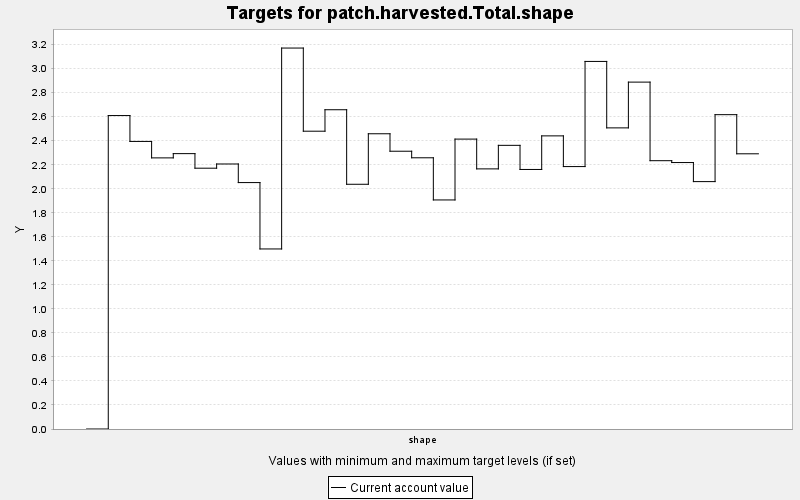

The file beside this chart, header and first rows:
TARGET, PERIOD, YEAR, PERIODWIDTH, MINIMUM, MAXIMUM, MINWEIGHT, MAXWEIGHT, CURRENT, SUMMARY
patch.harvested.Total.shape, 0, 0, 10.0, 0.0, 100.0, 1.0, 1.0, 0.0, 100.0
patch.harvested.Total.shape, 1, 10, 10.0, 0.0, 100.0, 1.0, 1.0, 2.61, 100.0
patch.harvested.Total.shape, 2, 20, 10.0, 0.0, 100.0, 1.0, 1.0, 2.394, 100.0
patch.harvested.Total.shape, 3, 30, 10.0, 0.0, 100.0, 1.0, 1.0, 2.257, 100.0
patch.harvested.Total.shape, 4, 40, 10.0, 0.0, 100.0, 1.0, 1.0, 2.293, 100.0
patch.harvested.Total.shape, 5, 50, 10.0, 0.0, 100.0, 1.0, 1.0, 2.171, 100.0
patch.harvested.Total.shape, 6, 60, 10.0, 0.0, 100.0, 1.0, 1.0, 2.206, 100.0
patch.harvested.Total.shape, 7, 70, 10.0, 0.0, 100.0, 1.0, 1.0, 2.052, 100.0
patch.harvested.Total.shape, 8, 80, 10.0, 0.0, 100.0, 1.0, 1.0, 1.499, 100.0
patch.harvested.Total.shape, 9, 90, 10.0, 0.0, 100.0, 1.0, 1.0, 3.172, 100.0
patch.harvested.Total.shape, 10, 100, 10.0, 0.0, 100.0, 1.0, 1.0, 2.479, 100.0
patch.harvested.Total.shape, 11, 110, 10.0, 0.0, 100.0, 1.0, 1.0, 2.658, 100.0
patch.harvested.Total.shape, 12, 120, 10.0, 0.0, 100.0, 1.0, 1.0, 2.037, 100.0
patch.harvested.Total.shape, 13, 130, 10.0, 0.0, 100.0, 1.0, 1.0, 2.458, 100.0
patch.harvested.Total.shape, 14, 140, 10.0, 0.0, 100.0, 1.0, 1.0, 2.313, 100.0
patch.harvested.Total.shape, 15, 150, 10.0, 0.0, 100.0, 1.0, 1.0, 2.258, 100.0
patch.harvested.Total.shape, 16, 160, 10.0, 0.0, 100.0, 1.0, 1.0, 1.907, 100.0
patch.harvested.Total.shape, 17, 170, 10.0, 0.0, 100.0, 1.0, 1.0, 2.414, 100.0
patch.harvested.Total.shape, 18, 180, 10.0, 0.0, 100.0, 1.0, 1.0, 2.166, 100.0
patch.harvested.Total.shape, 19, 190, 10.0, 0.0, 100.0, 1.0, 1.0, 2.362, 100.0
patch.harvested.Total.shape, 20, 200, 10.0, 0.0, 100.0, 1.0, 1.0, 2.161, 100.0
patch.harvested.Total.shape, 21, 210, 10.0, 0.0, 100.0, 1.0, 1.0, 2.44, 100.0
patch.harvested.Total.shape, 22, 220, 10.0, 0.0, 100.0, 1.0, 1.0, 2.185, 100.0
patch.harvested.Total.shape, 23, 230, 10.0, 0.0, 100.0, 1.0, 1.0, 3.06, 100.0
patch.harvested.Total.shape, 24, 240, 10.0, 0.0, 100.0, 1.0, 1.0, 2.507, 100.0
patch.harvested.Total.shape, 25, 250, 10.0, 0.0, 100.0, 1.0, 1.0, 2.888, 100.0
patch.harvested.Total.shape, 26, 260, 10.0, 0.0, 100.0, 1.0, 1.0, 2.234, 100.0
patch.harvested.Total.shape, 27, 270, 10.0, 0.0, 100.0, 1.0, 1.0, 2.218, 100.0
patch.harvested.Total.shape, 28, 280, 10.0, 0.0, 100.0, 1.0, 1.0, 2.06, 100.0
patch.harvested.Total.shape, 29, 290, 10.0, 0.0, 100.0, 1.0, 1.0, 2.617, 100.0
patch.harvested.Total.shape, 30, 300, 10.0, 0.0, 100.0, 1.0, 1.0, 2.291, 100.0
